Photos from the image-classification dataset "hybrid-database" in the GitHub repository EnzoN7/Image-classification-Database. Its 10 classes are: apples, bananas, coconuts, grapes, lemons, limes, mangos, oranges, pineapples, tomatoes.

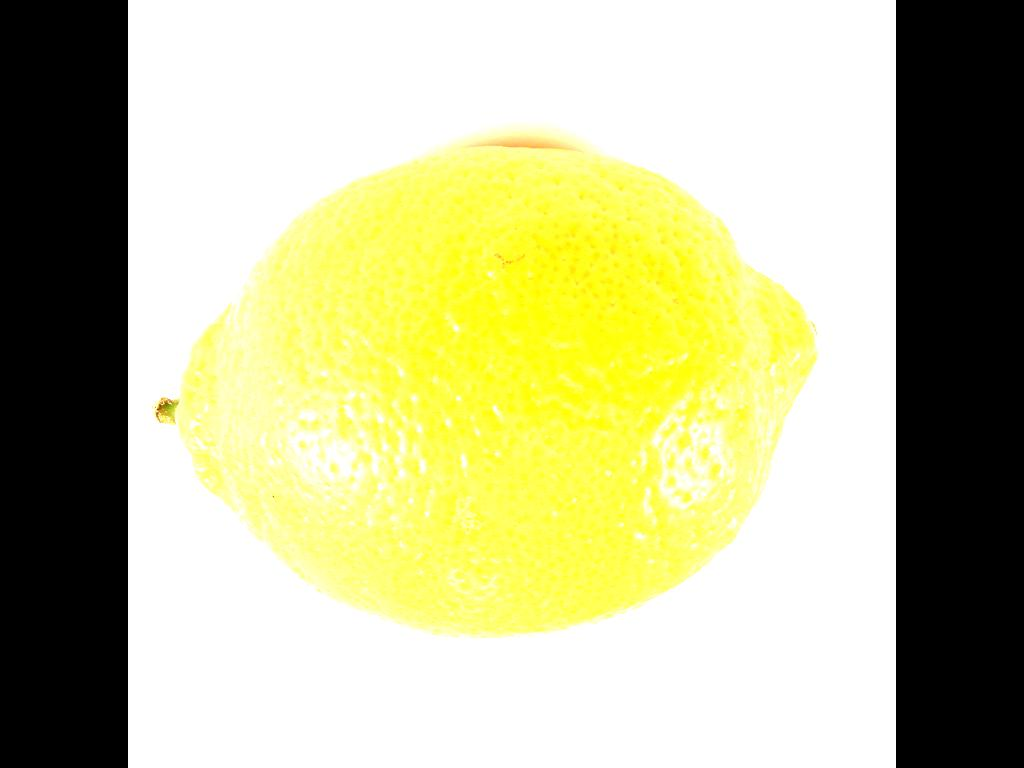
Label: lemons

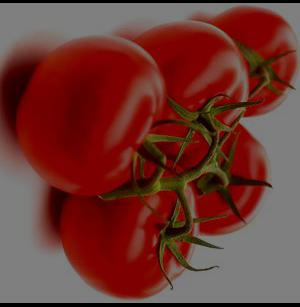
Label: tomatoes

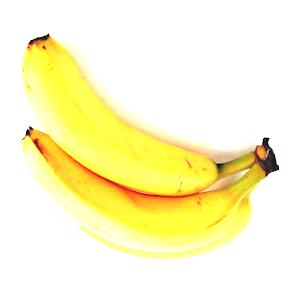
Label: bananas

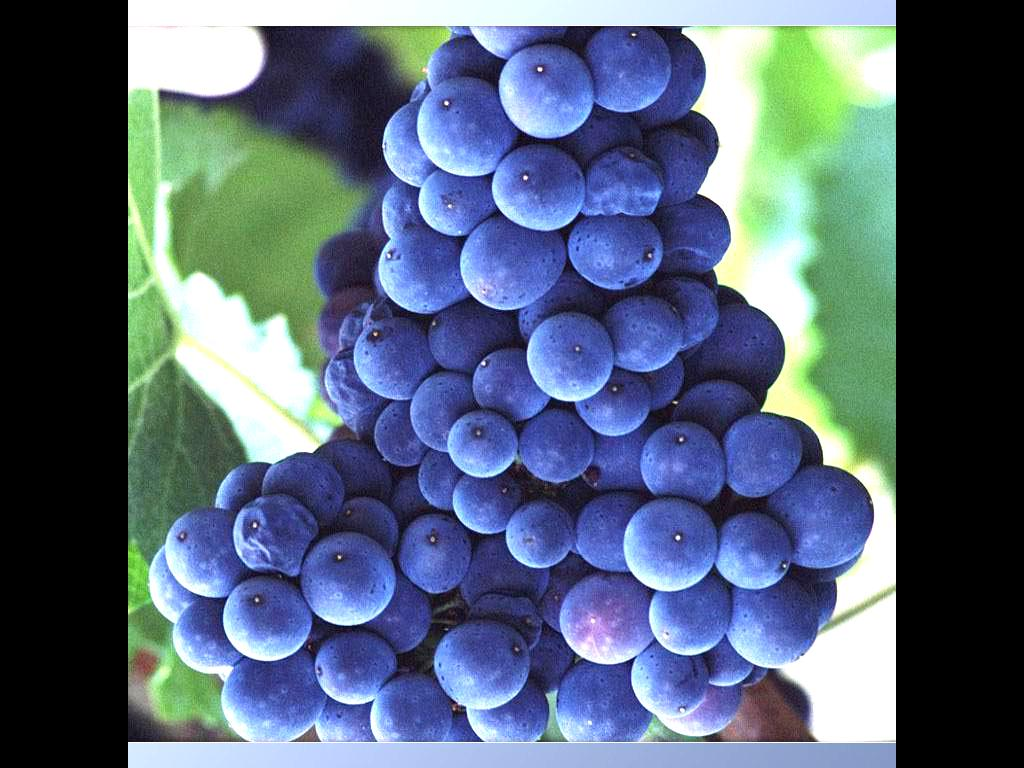
Label: grapes

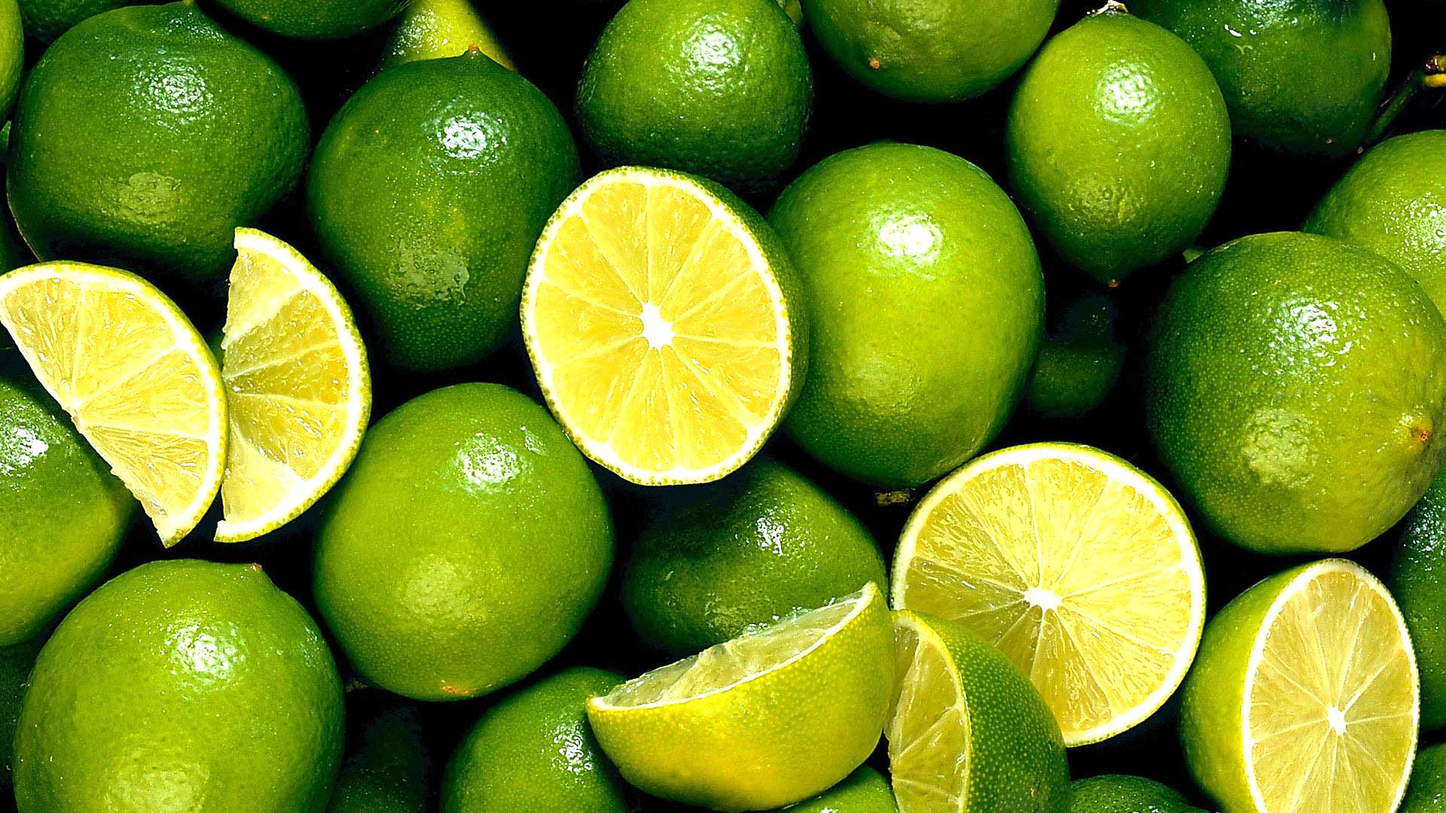
Label: limes

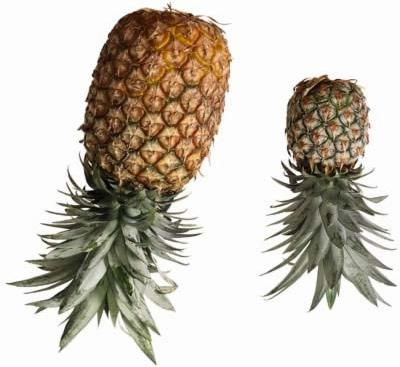
Label: pineapples
